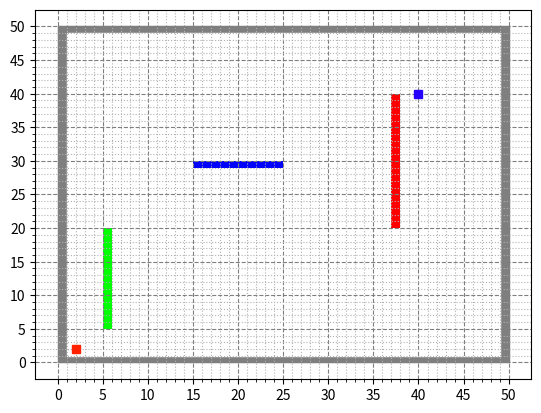

Python code for this plot:
import numpy as np
import matplotlib.pyplot as plt
import matplotlib.patches as patches

w = 50
h = 50

# Polygons
p1 = [[8, 6], [10, 20], [22, 16]]
p2 = [[27, 17], [33, 15], [35, 31], [27, 31]]
p3 = [[16, 40], [26, 41], [35, 39], [14, 32]]
# Wall
w1 = [[5, 5], [5, 20], [6, 20], [6, 5]]
w2 = [[15, 30], [25, 30], [25, 29], [15, 29]]
w3 = [[37, 40], [38, 40], [38, 20], [37, 20]]

s = (2, 2)
d = (40, 40)

fig = plt.figure()
ax = fig.add_subplot(1, 1, 1)

major_ticks = np.arange(0, (w + 1) if w > h else (h + 1), 5)
minor_ticks = np.arange(0, (w + 1) if w > h else (h + 1), 1)

ax.set_xticks(major_ticks)
ax.set_xticks(minor_ticks, minor=True)
ax.set_yticks(major_ticks)
ax.set_yticks(minor_ticks, minor=True)

ax.grid(which='major', color='#7f7f7f', linestyle='--')
ax.grid(which='minor', color='#b2b2b2', linestyle=':')

b = [[1, 1], [1, h - 1],[w - 1, h - 1], [w - 1, 1]]
barrier_out = patches.Rectangle((0, 0), w, h, linewidth=1, edgecolor='#7f7f7f', facecolor='#7f7f7f')
barrier_in = patches.Polygon(b, linewidth=1, edgecolor='#ffffff', facecolor='#ffffff')
ax.add_patch(barrier_out)
ax.add_patch(barrier_in)

# start
plt.plot(s[0], s[1], marker='s', color='#ff2100')
# destination
plt.plot(d[0], d[1], marker='s', color='#2600ff')

# barrier
# op1 = plt.Polygon(p1, facecolor='#00ff00')
# ax.add_patch(op1)

# op2 = plt.Polygon(p2, facecolor='#0000ff')
# ax.add_patch(op2)

# op3 = plt.Polygon(p3, facecolor='#ff0000')
# ax.add_patch(op3)

ow1 = plt.Polygon(w1, facecolor='#00ff00')
ax.add_patch(ow1)

ow2 = plt.Polygon(w2, facecolor='#0000ff')
ax.add_patch(ow2)

ow3 = plt.Polygon(w3, facecolor='#ff0000')
ax.add_patch(ow3)

plt.show()